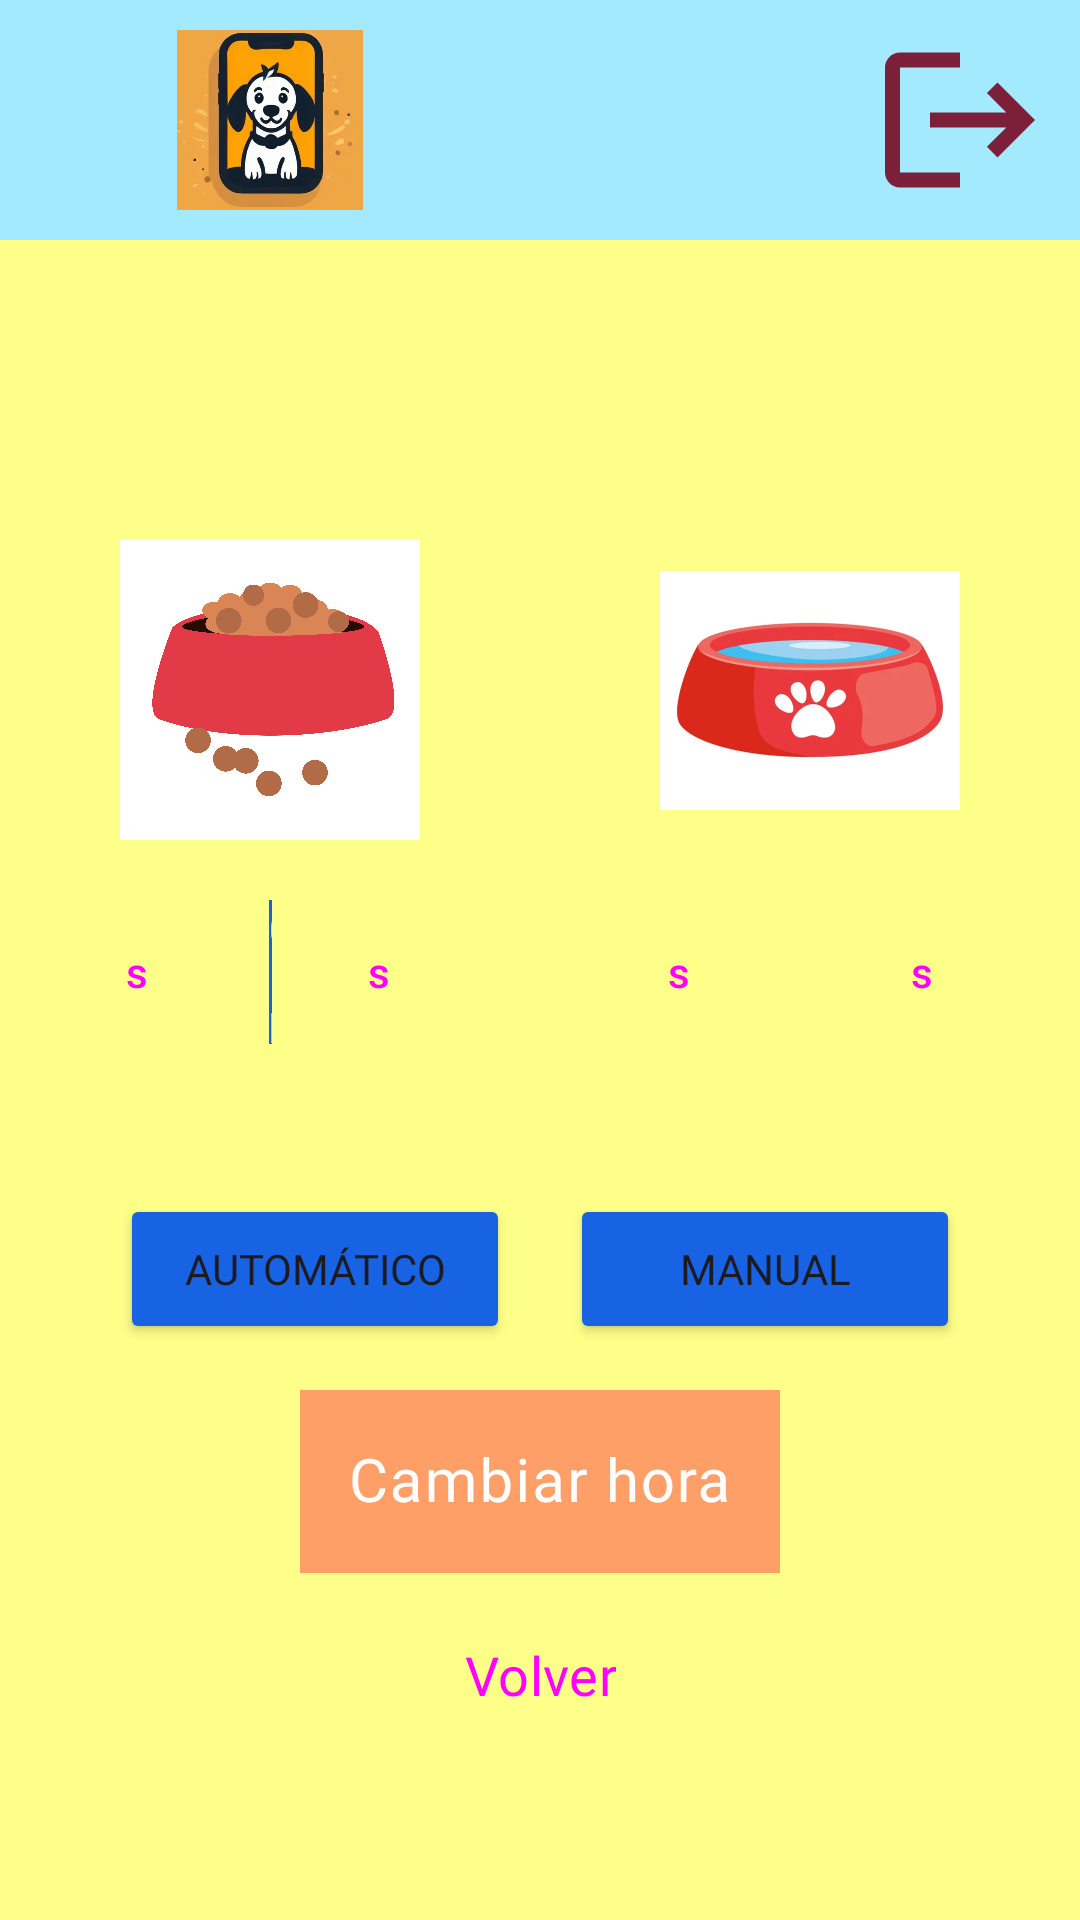

Produce the Android XML layout that renders to this screen, including the resource entries it uses.
<!-- AndroidManifest.xml: application theme Theme.PawMeal -->
<!-- res/layout/vista_configuracion.xml -->
<?xml version="1.0" encoding="utf-8"?>
<androidx.constraintlayout.widget.ConstraintLayout xmlns:android="http://schemas.android.com/apk/res/android"
    xmlns:app="http://schemas.android.com/apk/res-auto"
    xmlns:tools="http://schemas.android.com/tools"
    android:id="@+id/vista_configuracion"
    android:layout_width="match_parent"
    android:layout_height="match_parent"
    android:background="@color/yellow"
    tools:context=".VistaConfiguracion">

    <LinearLayout
        android:id="@+id/barrar"
        android:layout_width="match_parent"
        android:layout_height="80dp"
        android:orientation="horizontal"
        android:paddingVertical="10dp"
        android:background="@color/blue_toolight"
        app:layout_constraintEnd_toEndOf="parent"
        app:layout_constraintStart_toStartOf="parent"
        app:layout_constraintTop_toTopOf="parent">

        <ImageView
            android:layout_width="0dp"
            android:layout_height="match_parent"
            android:layout_weight="3"
            android:layout_marginEnd="100dp"
            android:src="@drawable/logo"
            android:contentDescription="@string/logo"
            />
        <ImageView
            android:id="@+id/iconoSalir"
            android:layout_width="0dp"
            android:layout_height="match_parent"
            android:layout_gravity="center_vertical"
            android:layout_weight="1"
            android:layout_marginHorizontal="10dp"
            android:src="@drawable/ic_salir"
            android:contentDescription="@string/icono_salir"
            />
    </LinearLayout>

    <LinearLayout
        android:id="@+id/layout_comida_agua"
        android:layout_width="match_parent"
        android:layout_height="wrap_content"
        android:orientation="horizontal"
        app:layout_constraintTop_toBottomOf="@id/barrar"
        app:layout_constraintStart_toStartOf="parent"
        app:layout_constraintEnd_toEndOf="parent"
        android:baselineAligned="false"
        android:gravity="center"
        android:layout_marginTop="100dp">

        
        <LinearLayout
            android:layout_width="0dp"
            android:layout_height="wrap_content"
            android:layout_weight="1"
            android:orientation="vertical"
            android:gravity="center">

            <ImageView
                android:layout_width="100dp"
                android:layout_height="100dp"
                android:contentDescription="@string/foto_de_comida"
                android:src="@drawable/comida" />

            <LinearLayout
                android:layout_width="wrap_content"
                android:layout_height="wrap_content"
                android:orientation="horizontal"
                android:layout_marginTop="30dp"
                android:layout_margin="20dp"
                >

                <Button
                    android:id="@+id/mas_comida"
                    android:layout_width="0dp"
                    android:layout_height="48dp"
                    android:layout_weight="1"
                    android:text="@string/s"
                    style="@style/Widget.Material3.Button.Icon"
                    app:icon="@drawable/ic_sumador"
                    android:backgroundTint="@color/red"
                     />

                <TextView
                    android:id="@+id/texto_kg"
                    android:layout_width="0dp"
                    android:layout_height="match_parent"
                    android:layout_weight="1"
                    android:gravity="center"
                    android:text="@string/_0_kg"
                    android:background="@color/redR"
                    android:textColor="@color/white"
                    android:fontFamily="@font/chakrapech"
                    android:layout_marginHorizontal="10dp" />

                <Button
                    android:id="@+id/menos_comida"
                    android:layout_width="0dp"
                    android:layout_height="48dp"
                    android:layout_weight="1"
                    android:text="@string/s"
                    style="@style/Widget.Material3.Button.Icon"
                    app:icon="@drawable/ic_restador"
                    android:backgroundTint="@color/red"
                    />
            </LinearLayout>
        </LinearLayout>

        
        <LinearLayout
            android:layout_width="0dp"
            android:layout_height="wrap_content"
            android:layout_weight="1"
            android:orientation="vertical"
            android:gravity="center">

            <ImageView
                android:layout_width="100dp"
                android:layout_height="100dp"
                android:contentDescription="@string/foto_de_agua"
                android:src="@drawable/agua" />

            <LinearLayout
                android:layout_width="wrap_content"
                android:layout_height="wrap_content"
                android:orientation="horizontal"
                android:layout_marginTop="30dp"
                android:layout_margin="20dp"
                >

                <Button
                    android:id="@+id/mas_agua"
                    android:layout_width="0dp"
                    android:layout_height="48dp"
                    android:layout_weight="1"
                    android:text="@string/s"
                    style="@style/Widget.Material3.Button.Icon"
                    app:icon="@drawable/ic_sumador"
                    android:backgroundTint="@color/red"
                    />

                <TextView
                    android:id="@+id/texto_lt"
                    android:layout_width="0dp"
                    android:layout_height="match_parent"
                    android:layout_weight="1"
                    android:gravity="center"
                    android:text="@string/_0_lt"
                    android:background="@color/redR"
                    android:textColor="@color/white"
                    android:fontFamily="@font/chakrapech"
                    android:layout_marginHorizontal="10dp" />

                <Button
                    android:id="@+id/menos_agua"
                    android:layout_width="0dp"
                    android:layout_height="48dp"
                    android:layout_weight="1"
                    android:text="@string/s"
                    style="@style/Widget.Material3.Button.Icon"
                    app:icon="@drawable/ic_restador"
                    android:backgroundTint="@color/red"
                    />
            </LinearLayout>
        </LinearLayout>
    </LinearLayout>

    <LinearLayout
        android:id="@+id/layout_botones"
        android:layout_width="match_parent"
        android:layout_height="wrap_content"
        android:orientation="horizontal"
        android:gravity="center"
        app:layout_constraintTop_toBottomOf="@id/layout_comida_agua"
        android:layout_marginTop="30dp">

        <Button
            android:id="@+id/btn_automatico"
            android:layout_width="0dp"
            android:layout_height="50dp"
            android:layout_marginStart="40dp"
            android:layout_weight="1"
            android:fontFamily="@font/chakrapech"
            android:text="@string/autom_tico"
            android:backgroundTint="@color/redR"
            />

        <Button
            android:id="@+id/btn_manual"
            android:layout_width="0dp"
            android:layout_height="50dp"
            android:layout_marginEnd="40dp"
            android:layout_weight="1"
            android:fontFamily="@font/chakrapech"
            android:text="@string/manual"
            android:layout_marginStart="20dp"
            android:backgroundTint="@color/redR"
            />
    </LinearLayout>

    <com.google.android.material.textfield.TextInputLayout
        android:id="@+id/texto_hora"
        android:layout_width="match_parent"
        android:layout_height="wrap_content"
        android:layout_marginHorizontal="20dp"
        android:hint="@string/cambiar_hora"
        android:textColorHint="@color/white"
        android:layout_marginTop="10dp"
        android:layout_marginStart="100dp"
        android:layout_marginEnd="100dp"

        app:layout_constraintEnd_toEndOf="parent"
        app:layout_constraintStart_toStartOf="parent"
        app:layout_constraintTop_toBottomOf="@+id/layout_botones">

        <com.google.android.material.textfield.TextInputEditText
            android:layout_width="match_parent"
            android:layout_height="wrap_content"
            android:textSize="20sp"
            android:gravity="center"
            android:fontFamily="@font/chakrapech"
            android:background="@color/oranje"
            />

    </com.google.android.material.textfield.TextInputLayout>


    <Button
        android:id="@+id/btnVolver"
        style="@style/Widget.Material3.Button.Icon"
        android:layout_width="wrap_content"
        android:layout_height="wrap_content"
        android:layout_margin="10dp"
        android:backgroundTint="@color/redR"
        android:fontFamily="@font/chakrapech"
        android:paddingHorizontal="35dp"
        android:text="@string/volver"
        android:textSize="18sp"
        app:layout_constraintEnd_toEndOf="parent"
        app:layout_constraintStart_toStartOf="parent"
        app:layout_constraintTop_toBottomOf="@id/texto_hora" />

</androidx.constraintlayout.widget.ConstraintLayout>
<!-- resources referenced by this layout -->
<resources>
  <color name="blue_toolight">#A4EAFF</color>
  <color name="oranje">#FF9F68</color>
  <color name="red">#F85959</color>
  <color name="redR">#1863E4</color>
  <color name="white">#FFFFFFFF</color>
  <color name="yellow">#FEFF89</color>
  <!-- drawable agua: jpg bitmap (drawable, 10572 bytes) -->
  <!-- drawable comida: jpg bitmap (drawable, 328241 bytes) -->
  <!-- drawable ic_restador (drawable) -->
  <vector xmlns:android="http://schemas.android.com/apk/res/android" android:height="24dp" android:tint="#5D2635" android:viewportHeight="24" android:viewportWidth="24" android:width="24dp">
        
      <path android:fillColor="@android:color/white" android:pathData="M19,13H5v-2h14v2z"/>
      
  </vector>
  <!-- drawable ic_salir (drawable) -->
  <vector xmlns:android="http://schemas.android.com/apk/res/android" android:autoMirrored="true" android:height="24dp" android:tint="#7C203A" android:viewportHeight="24" android:viewportWidth="24" android:width="24dp">
        
      <path android:fillColor="@android:color/white" android:pathData="M17,7l-1.41,1.41L18.17,11H8v2h10.17l-2.58,2.58L17,17l5,-5zM4,5h8V3H4c-1.1,0 -2,0.9 -2,2v14c0,1.1 0.9,2 2,2h8v-2H4V5z"/>
      
  </vector>
  <!-- drawable ic_sumador (drawable) -->
  <vector xmlns:android="http://schemas.android.com/apk/res/android" android:height="24dp" android:tint="#7C203A" android:viewportHeight="24" android:viewportWidth="24" android:width="24dp">
        
      <path android:fillColor="@android:color/white" android:pathData="M19,13h-6v6h-2v-6H5v-2h6V5h2v6h6v2z"/>
      
  </vector>
  <!-- drawable logo: png bitmap (drawable, 302834 bytes) -->
  <string name="_0_kg">0 KG</string>
  <string name="_0_lt">0 LT</string>
  <string name="autom_tico">Automático</string>
  <string name="cambiar_hora">Cambiar hora</string>
  <string name="foto_de_agua">Foto de agua</string>
  <string name="foto_de_comida">Foto de comida</string>
  <string name="icono_salir">Icono salir</string>
  <string name="logo">Logo</string>
  <string name="manual">Manual</string>
  <string name="s">s</string>
  <string name="volver">Volver</string>
  <style name="Theme.PawMeal" parent="Base.Theme.PawMeal" />
  <style name="Base.Theme.PawMeal" parent="Theme.Material3.DayNight.NoActionBar">
          
          
      </style>
</resources>
